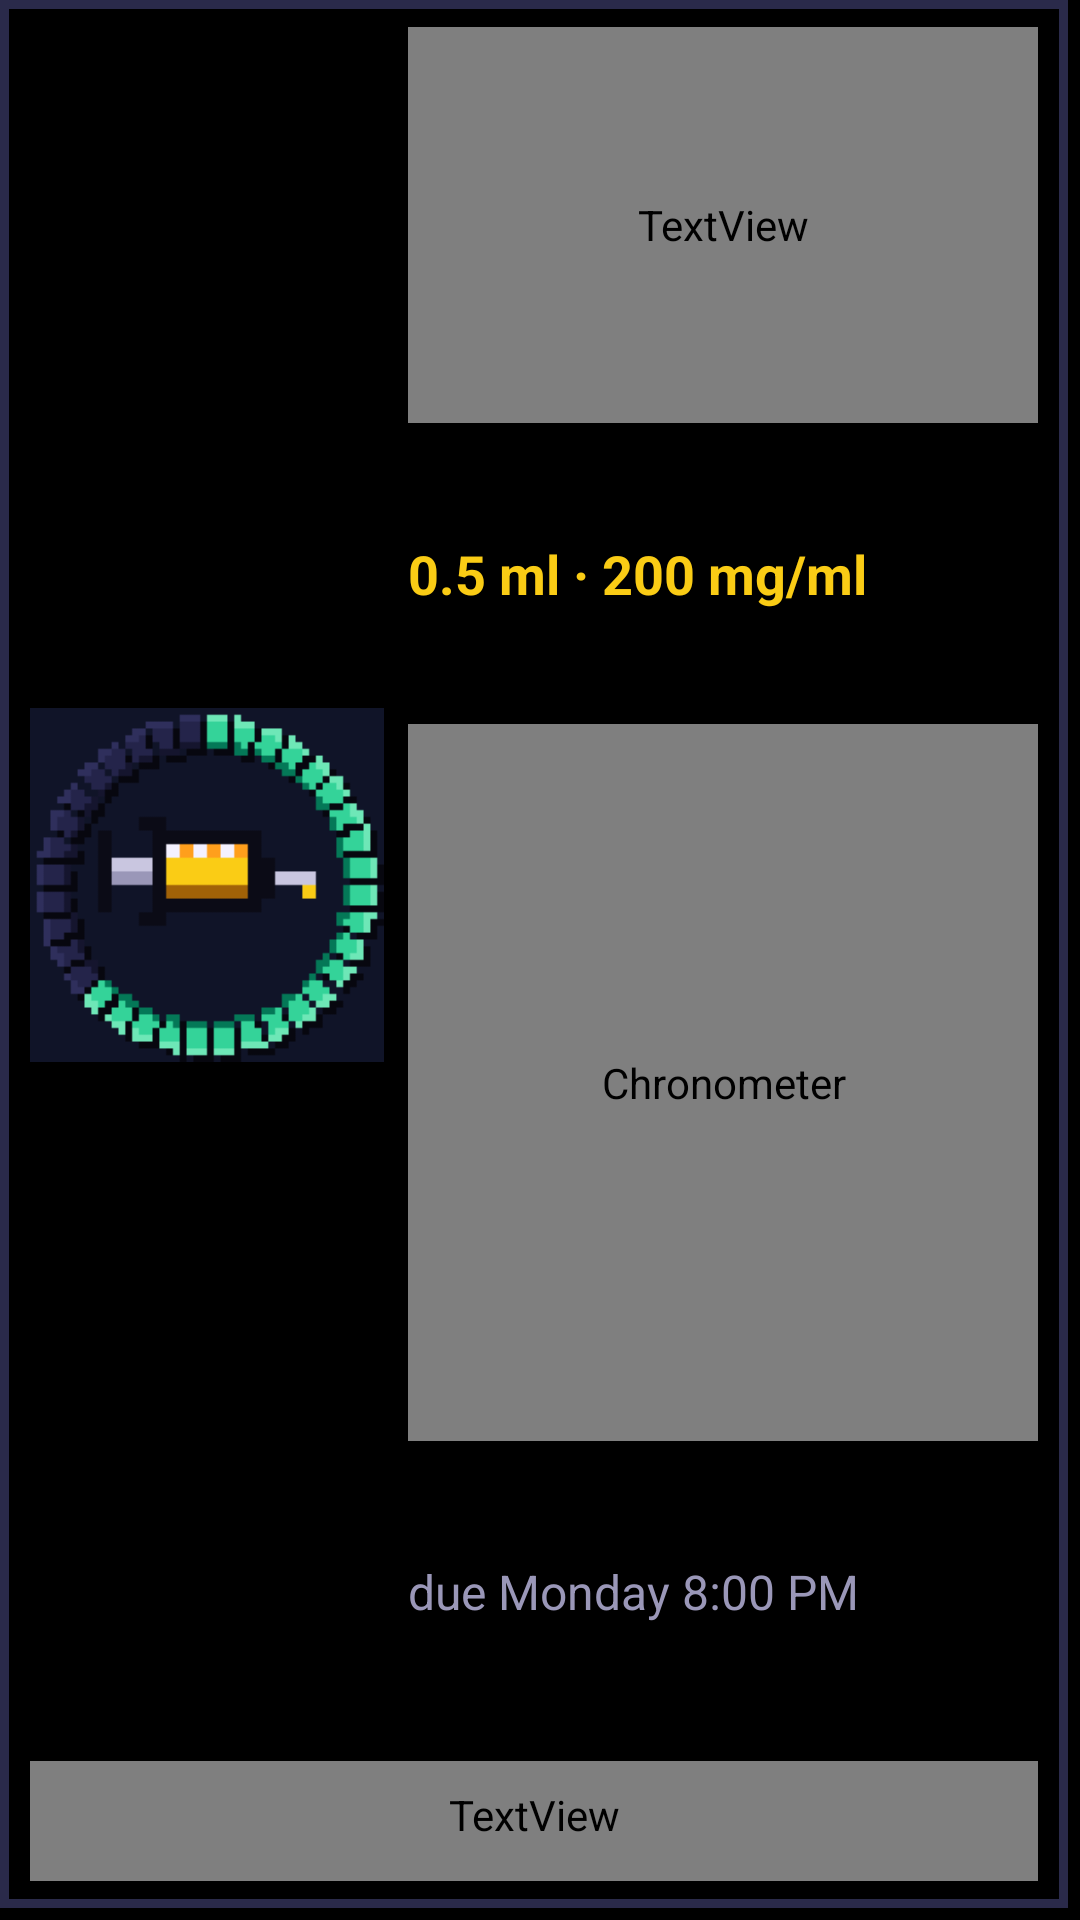

Layout XML and referenced resources for this Android screen:
<!-- AndroidManifest.xml: application theme Theme.Bitmeds -->
<!-- res/layout/widget_wide.xml -->
<?xml version="1.0" encoding="utf-8"?>
<FrameLayout xmlns:android="http://schemas.android.com/apk/res/android"
    android:id="@+id/root" android:layout_width="match_parent" android:layout_height="match_parent">
    
    <ImageView android:id="@+id/panel_shadow" android:layout_width="match_parent" android:layout_height="match_parent"
        android:layout_marginStart="4dp" android:layout_marginTop="4dp" android:background="#000000" android:importantForAccessibility="no" />
    <ImageView android:id="@+id/panel_fill" android:layout_width="match_parent" android:layout_height="match_parent"
        android:layout_marginEnd="4dp" android:layout_marginBottom="4dp" android:scaleType="fitXY" android:importantForAccessibility="no"
        android:src="@drawable/solid_white" android:tint="#101428" />
    <ImageView android:id="@+id/panel_border" android:layout_width="match_parent" android:layout_height="match_parent"
        android:layout_marginEnd="4dp" android:layout_marginBottom="4dp" android:scaleType="fitXY" android:importantForAccessibility="no"
        android:src="@drawable/stroke_white" android:tint="#2a2a4a" />

    <LinearLayout android:id="@+id/content" android:layout_width="match_parent" android:layout_height="match_parent" android:orientation="vertical"
        android:paddingStart="10dp" android:paddingTop="9dp" android:paddingEnd="14dp" android:paddingBottom="13dp">
        <LinearLayout android:layout_width="match_parent" android:layout_height="0dp" android:layout_weight="1"
            android:baselineAligned="false" android:orientation="horizontal">
            <FrameLayout android:id="@+id/art_row" android:layout_width="0dp" android:layout_height="match_parent" android:layout_weight="36">
                <ViewFlipper android:id="@+id/flipper" android:layout_width="match_parent" android:layout_height="match_parent"
                    android:autoStart="true" android:flipInterval="300">
                    <ImageView android:id="@+id/f0" android:layout_width="match_parent" android:layout_height="match_parent" android:scaleType="fitCenter" android:src="@drawable/widget_ring_preview" />
                    <ImageView android:id="@+id/f1" android:layout_width="match_parent" android:layout_height="match_parent" android:scaleType="fitCenter" />
                    <ImageView android:id="@+id/f2" android:layout_width="match_parent" android:layout_height="match_parent" android:scaleType="fitCenter" />
                    <ImageView android:id="@+id/f3" android:layout_width="match_parent" android:layout_height="match_parent" android:scaleType="fitCenter" />
                </ViewFlipper>
            </FrameLayout>
            <LinearLayout android:layout_width="0dp" android:layout_height="match_parent" android:layout_weight="64"
                android:layout_marginStart="8dp" android:orientation="vertical">
                <LinearLayout android:layout_width="match_parent" android:layout_height="0dp" android:layout_weight="21" android:orientation="horizontal">
                    <TextView android:id="@+id/name" android:layout_width="0dp" android:layout_height="match_parent" android:layout_weight="1"
                        android:ellipsize="end" android:fontFamily="@font/press_start" android:gravity="center_vertical"
                        android:text="Testosterone" android:textColor="#f4f1ff" android:maxLines="1" android:autoSizeTextType="uniform" android:autoSizeMinTextSize="5sp" android:autoSizeMaxTextSize="22sp" android:autoSizeStepGranularity="1sp" />
                    <TextView android:id="@+id/cycle" android:layout_width="wrap_content" android:layout_height="match_parent"
                        android:gravity="center" android:paddingStart="8dp" android:fontFamily="@font/press_start" android:text="▸▸"
                        android:textColor="#a78bfa" android:textSize="9sp" android:visibility="gone" />
                </LinearLayout>
                <TextView android:id="@+id/dose" android:layout_width="match_parent" android:layout_height="0dp" android:layout_weight="16"
                    android:ellipsize="end" android:gravity="center_vertical" android:text="0.5 ml · 200 mg/ml" android:textColor="#facc15"
                    android:textStyle="bold" android:maxLines="1" android:autoSizeTextType="uniform" android:autoSizeMinTextSize="7sp" android:autoSizeMaxTextSize="18sp" android:autoSizeStepGranularity="1sp" />
                <Chronometer android:id="@+id/chrono" android:layout_width="match_parent" android:layout_height="0dp" android:layout_weight="38"
                    android:fontFamily="@font/press_start" android:gravity="center_vertical" android:text="2D 13:58:27"
                    android:textColor="#34d399" android:maxLines="1" android:autoSizeTextType="uniform" android:autoSizeMinTextSize="7sp" android:autoSizeMaxTextSize="72sp" android:autoSizeStepGranularity="1sp" />
                <LinearLayout android:layout_width="match_parent" android:layout_height="0dp" android:layout_weight="16"
                    android:gravity="center_vertical" android:orientation="horizontal">
                    <TextView android:id="@+id/due" android:layout_width="0dp" android:layout_height="match_parent" android:layout_weight="1"
                        android:ellipsize="end" android:gravity="center_vertical" android:text="due Monday 8:00 PM" android:textColor="#9a97b8" android:maxLines="1" android:autoSizeTextType="uniform" android:autoSizeMinTextSize="6sp" android:autoSizeMaxTextSize="16sp" android:autoSizeStepGranularity="1sp" />
                    <TextView android:id="@+id/site" android:layout_width="wrap_content" android:layout_height="wrap_content" android:visibility="gone" />
                </LinearLayout>
            </LinearLayout>
        </LinearLayout>
        <LinearLayout android:id="@+id/small_extra" android:layout_width="0dp" android:layout_height="0dp" android:visibility="gone" />
        <FrameLayout android:id="@+id/give" android:layout_width="match_parent" android:layout_height="40dp" android:layout_marginTop="6dp">
            <ImageView android:id="@+id/give_shadow" android:layout_width="match_parent" android:layout_height="match_parent"
                android:scaleType="fitXY" android:src="@drawable/solid_white" android:tint="#047857" android:importantForAccessibility="no" />
            <ImageView android:id="@+id/give_face" android:layout_width="match_parent" android:layout_height="match_parent"
                android:layout_marginBottom="4dp" android:scaleType="fitXY" android:src="@drawable/solid_white" android:tint="#34d399" android:importantForAccessibility="no" />
            <TextView android:id="@+id/give_text" android:layout_width="match_parent" android:layout_height="match_parent"
                android:fontFamily="@font/press_start" android:gravity="center" android:paddingStart="6dp" android:paddingTop="3dp" android:paddingEnd="6dp" android:paddingBottom="7dp"
                android:text="↺ GAVE IT · RESET" android:textColor="#0b0b16" android:maxLines="1" android:autoSizeTextType="uniform" android:autoSizeMinTextSize="6sp" android:autoSizeMaxTextSize="14sp" android:autoSizeStepGranularity="1sp" />
        </FrameLayout>
    </LinearLayout>
    <TextView android:id="@+id/empty" android:layout_width="match_parent" android:layout_height="match_parent"
        android:layout_marginEnd="4dp" android:layout_marginBottom="4dp" android:gravity="center" android:visibility="gone"
        android:fontFamily="@font/press_start" android:lineSpacingExtra="6dp" android:text="NO MEDS YET\nTAP TO OPEN bitmeds"
        android:textColor="#9a97b8" android:textSize="8sp" />
</FrameLayout>
<!-- resources referenced by this layout -->
<resources>
  <!-- drawable stroke_white (drawable) -->
  <?xml version="1.0" encoding="utf-8"?>
  <shape xmlns:android="http://schemas.android.com/apk/res/android"><solid android:color="#00000000" /><stroke android:width="3dp" android:color="#ffffff" /></shape>
  <!-- drawable widget_ring_preview: png bitmap (drawable-nodpi, 2127 bytes) -->
  <style name="Theme.Bitmeds" parent="android:Theme.Material.NoActionBar">
          <item name="android:windowBackground">@android:color/black</item>
          <item name="android:colorPrimary">#34d399</item>
          <item name="android:colorAccent">#34d399</item>
          <item name="android:statusBarColor">#0b0b16</item>
          <item name="android:navigationBarColor">#0b0b16</item>
      </style>
</resources>
